Dataset: dataset_test (GitHub, evantancy/ece4078-team2-05). Classes: coke, neither, sheep.

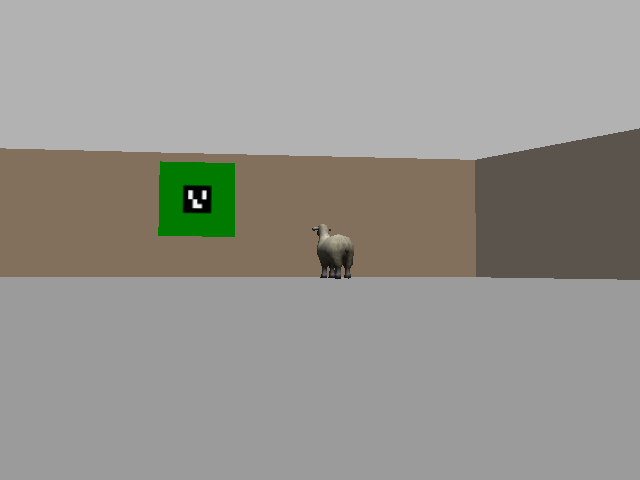
Label: sheep

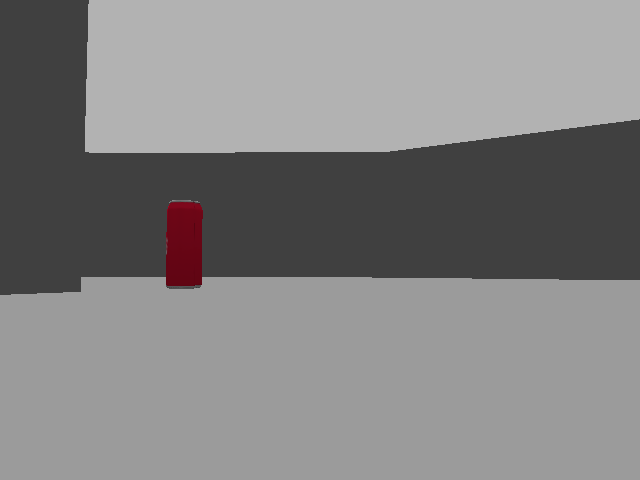
Label: coke

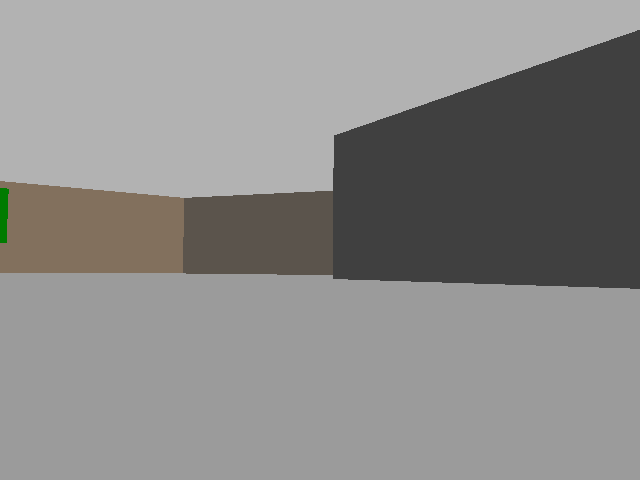
Label: neither

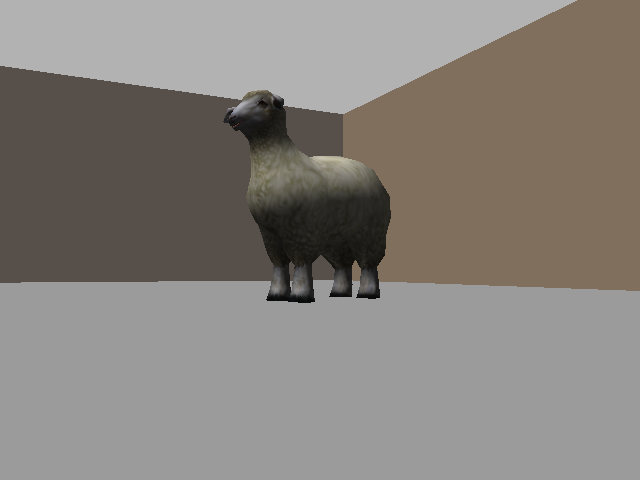
Label: sheep

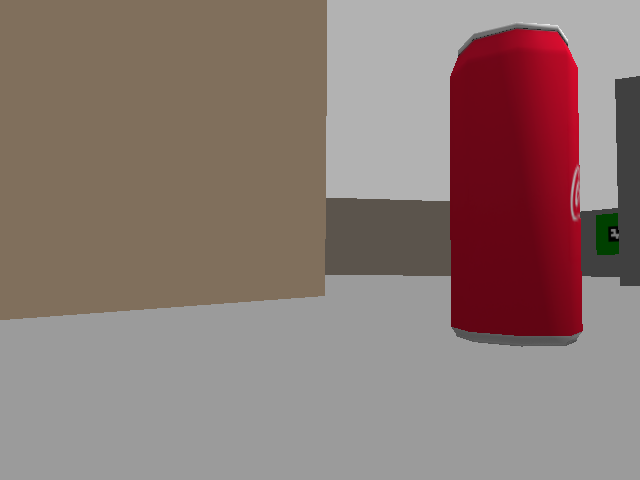
Label: coke

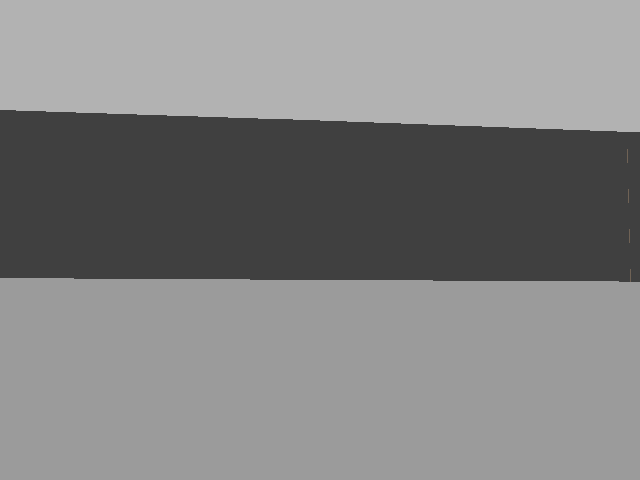
Label: neither
